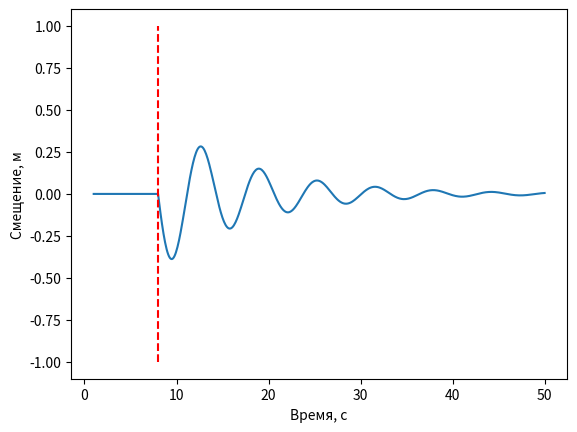

This figure's Python source:
import numpy as np
import matplotlib.pyplot as plt

# создаем переменные
m = 1
omega = np.sqrt(1 / m)
gamma = 0.2 * omega
u0, v0 = 1, 0
stop = 8

t = np.linspace(stop, 50, 500)
u1 = np.exp(-gamma / (2 * m) * t)
u2 = np.cos(omega * np.sqrt(1 - (gamma / (2 * m * omega)) ** 2) * t)
u3 = np.sin(omega * np.sqrt(1 - (gamma / (2 * m * omega)) ** 2) * t)
u = u1 * (u0 * u2 + (v0 + gamma / (2 * m) * u0) * u3)
t_stop = np.insert(t, 0, np.linspace(1, stop, stop//1))
u_stop = np.insert(u, 0, [0] * stop)

plt.plot(t_stop, u_stop)
plt.plot([stop, stop], [-1, 1], 'r--')
plt.xlabel('Время, с')
plt.ylabel('Смещение, м')
plt.show()